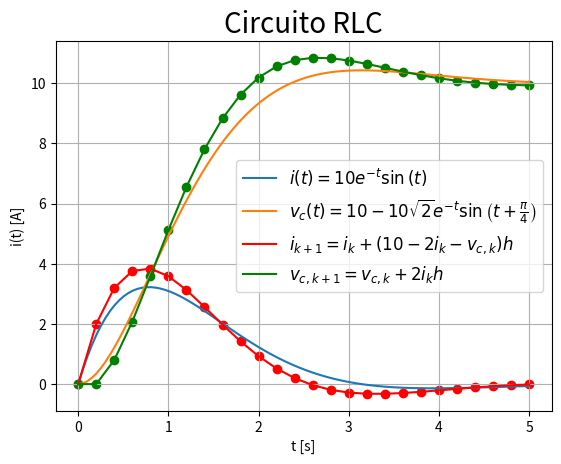

Write the Python code that produced this figure.
import numpy as np
import sympy as sp
import matplotlib.pyplot as plt

t = sp.Symbol('t')

q = sp.Function('q')

ED = sp.Eq(sp.diff(q(t), t, 2) 
           + 2* sp.diff(q(t) , t) 
           + 2* q(t), 10)

S = sp.dsolve(ED, q(t)
              , ics={q(0) : 0
              ,sp.diff(q(t), t).subs(t, 0) : 0})

# q(t) carga
Q = S.rhs

# q'(t) = i(t) corriente
i = sp.simplify(sp.diff(Q, t))

# vc(t)

Vc_t = 2*Q

print(sp.latex(sp.simplify(Vc_t)))


# i(t) numerica
i_n = sp.lambdify(t, i)

# vc(t) numerica

vcn = sp.lambdify(t, Vc_t)

# intervalo de tiempo
ti = np.linspace(0, 5, 100)

q_0 = 0 

dq_0 = 0

vc_0 = 0

n = 25

def Euler(q_0, dq_0, vc_0, n):
    
    h = 0.2
    
    t = np.zeros(n + 1)
    
    i = np.zeros(n + 1)
    
    vc = np.zeros(n + 1)
    
    t[0] = 0
    
    i[0] = dq_0
    
    vc[0] = vc_0
    
    for j in range(n):
        
        t[j + 1] = t[j] + h
        
        # y_i+1 = y_i + f(x_i, y_i)*h
        i[j + 1] = i[j] + (10 - 2*i[j] -vc[j])*h
        
        vc[j + 1] = vc[j] + (2*i[j])*h
        
    return t, i, vc
        
#print(i)

plt.plot(ti, i_n(ti), label=r'$i(t) = 10 e^{- t} \sin{\left(t \right)}$')

plt.plot(ti , vcn(ti), label=r'$v_c (t) = 10 - 10 \sqrt{2} e^{- t} \sin{\left(t + \frac{\pi}{4} \right)}$')

T, I, VC = Euler(q_0, dq_0, vc_0, n)


plt.plot(T, I, color='r', label=r'$i_{k + 1} = i_k + (10 - 2 i_k - v_{c,k})h$')

plt.plot(T, VC, label=r'$v_{c, k + 1} = v_{c,k} + 2 i_k h$', color='g')

plt.scatter(T, I, color='r')

plt.scatter(T, VC, color='g')

plt.legend(fontsize=12)

plt.xlabel("t [s]")

plt.ylabel("i(t) [A]")

plt.grid(0.7)

plt.title("Circuito RLC", fontsize=20)
